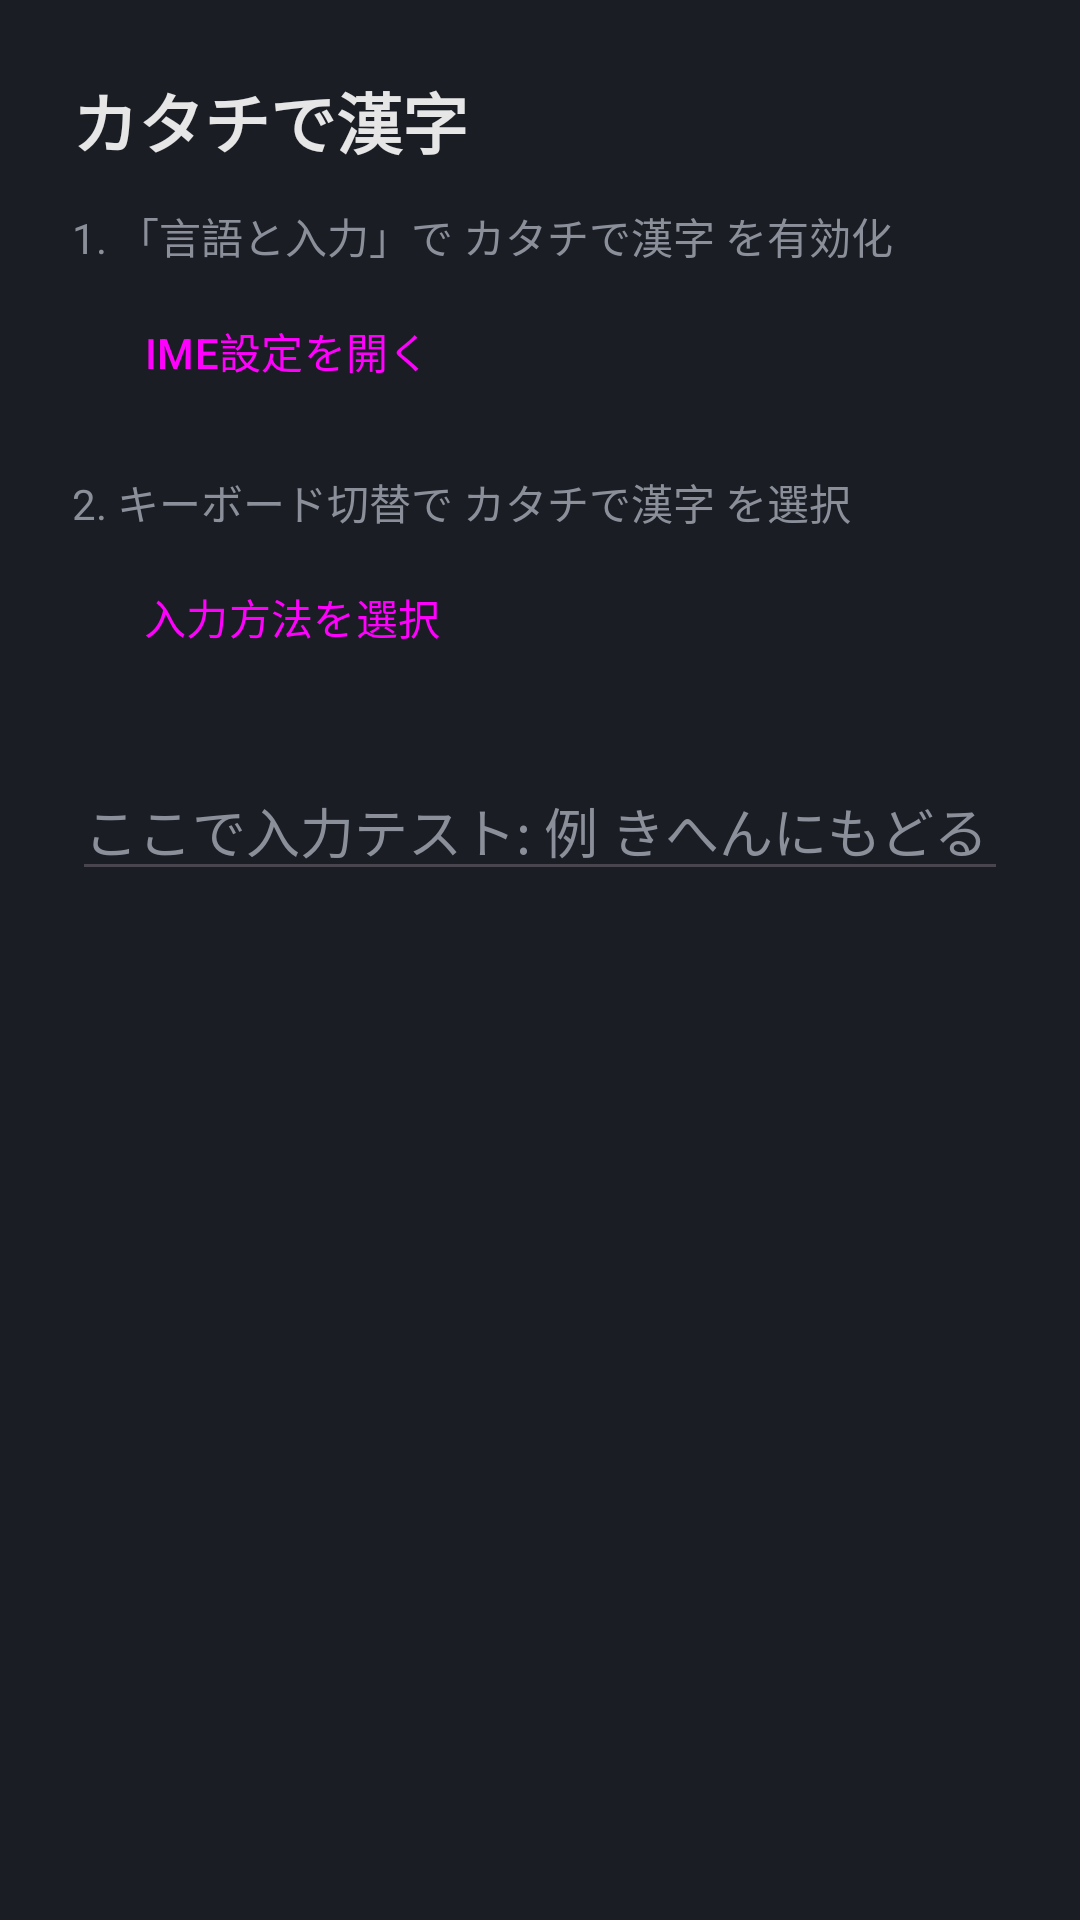

The Android layout XML behind this screen, and the referenced resources:
<!-- AndroidManifest.xml: application theme Theme.IdsIme -->
<!-- res/layout/activity_main.xml -->
<?xml version="1.0" encoding="utf-8"?>
<LinearLayout xmlns:android="http://schemas.android.com/apk/res/android"
    android:layout_width="match_parent"
    android:layout_height="match_parent"
    android:orientation="vertical"
    android:padding="24dp"
    android:background="@color/ime_bg">

    <TextView
        android:layout_width="match_parent"
        android:layout_height="wrap_content"
        android:text="@string/app_name"
        android:textSize="22sp"
        android:textStyle="bold"
        android:textColor="@color/ime_fg"
        android:paddingBottom="12dp" />

    <TextView
        android:layout_width="match_parent"
        android:layout_height="wrap_content"
        android:text="@string/enable_ime"
        android:textColor="@color/ime_fg_muted"
        android:paddingBottom="4dp" />

    <Button
        android:id="@+id/btnImeSettings"
        style="@style/Widget.Material3.Button.TonalButton"
        android:layout_width="wrap_content"
        android:layout_height="wrap_content"
        android:text="@string/open_ime_settings"
        android:layout_marginBottom="16dp" />

    <TextView
        android:layout_width="match_parent"
        android:layout_height="wrap_content"
        android:text="@string/select_ime"
        android:textColor="@color/ime_fg_muted"
        android:paddingBottom="4dp" />

    <Button
        android:id="@+id/btnPicker"
        style="@style/Widget.Material3.Button.TonalButton"
        android:layout_width="wrap_content"
        android:layout_height="wrap_content"
        android:text="@string/open_picker"
        android:layout_marginBottom="24dp" />

    <EditText
        android:id="@+id/testInput"
        android:layout_width="match_parent"
        android:layout_height="wrap_content"
        android:hint="@string/hint_text"
        android:textSize="18sp"
        android:textColor="@color/ime_fg"
        android:textColorHint="@color/ime_fg_muted"
        android:inputType="text"
        android:importantForAutofill="no" />

    <TextView
        android:id="@+id/statusText"
        android:layout_width="match_parent"
        android:layout_height="wrap_content"
        android:textColor="@color/ime_fg_muted"
        android:textSize="12sp"
        android:paddingTop="16dp" />
</LinearLayout>
<!-- resources referenced by this layout -->
<resources>
  <color name="ime_bg">#1A1D24</color>
  <color name="ime_fg">#E6E6E6</color>
  <color name="ime_fg_muted">#8A8F99</color>
  <string name="app_name">カタチで漢字</string>
  <string name="enable_ime">1. 「言語と入力」で カタチで漢字 を有効化</string>
  <string name="hint_text">ここで入力テスト: 例 きへんにもどる</string>
  <string name="open_ime_settings">IME設定を開く</string>
  <string name="open_picker">入力方法を選択</string>
  <string name="select_ime">2. キーボード切替で カタチで漢字 を選択</string>
  <style name="Theme.IdsIme" parent="Theme.Material3.DayNight.NoActionBar" />
</resources>
